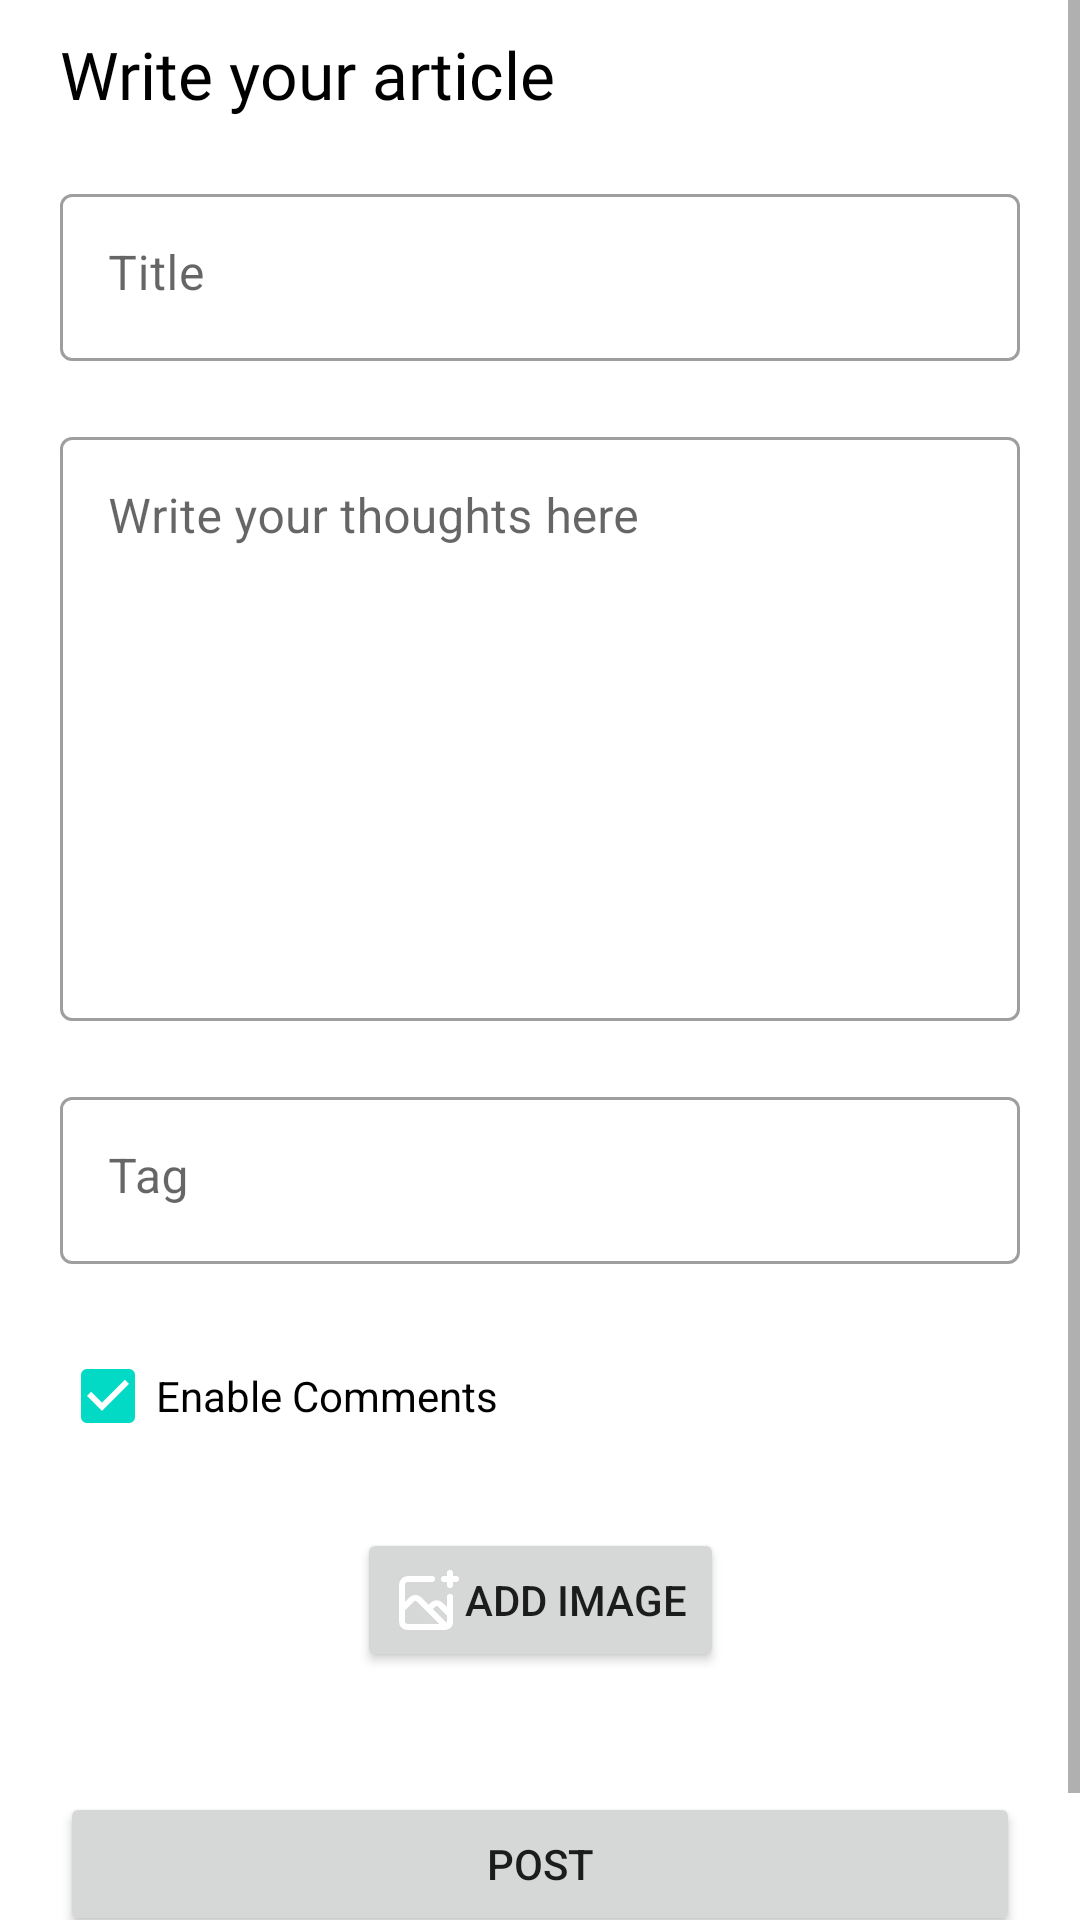

This screen was rendered from an Android layout file. Write that file and the resources it references.
<!-- AndroidManifest.xml: application theme Theme.Halchalin -->
<!-- res/layout/fragment_write_articel.xml -->
<?xml version="1.0" encoding="utf-8"?>
<FrameLayout xmlns:android="http://schemas.android.com/apk/res/android"
    xmlns:tools="http://schemas.android.com/tools"
    android:layout_width="match_parent"
    android:layout_height="match_parent"
    xmlns:app="http://schemas.android.com/apk/res-auto"
    tools:context=".presentation.ui.home.articles.WriteArticleFragment">

    <androidx.constraintlayout.widget.ConstraintLayout
        android:layout_width="match_parent"
        android:layout_height="match_parent"
        android:visibility="gone"
        android:id="@+id/progCons">


        <com.airbnb.lottie.LottieAnimationView
            android:id="@+id/animationView"
            android:layout_width="match_parent"
            android:layout_height="wrap_content"
            app:lottie_rawRes="@raw/uploading_animation"
            app:layout_constraintTop_toTopOf="parent"
            app:layout_constraintBottom_toBottomOf="parent"
            app:layout_constraintLeft_toLeftOf="parent"
            app:layout_constraintRight_toRightOf="parent"
            app:lottie_autoPlay="true"
            app:lottie_speed="1.5"
            app:lottie_loop="true"/>

    </androidx.constraintlayout.widget.ConstraintLayout>

    <ScrollView
        android:layout_width="match_parent"
        android:layout_height="match_parent">

    <androidx.constraintlayout.widget.ConstraintLayout
        android:layout_width="match_parent"
        android:id="@+id/mainCons"
        android:layout_height="match_parent"
        >

        <TextView
            android:layout_width="wrap_content"
            android:layout_height="wrap_content"
            app:layout_constraintTop_toTopOf="parent"
            app:layout_constraintLeft_toLeftOf="parent"
            android:text="Write your article"
            android:layout_marginHorizontal="20dp"
            android:layout_marginTop="10dp"
            android:fontFamily="@font/roboto_bold"
            android:id="@+id/tv0"
            android:textColor="@color/black"
            android:textSize="22sp"/>

        <com.google.android.material.textfield.TextInputLayout
            android:id="@+id/tvTitle"
            android:layout_width="match_parent"
            android:layout_height="wrap_content"
            android:hint="Title"
            app:layout_constraintTop_toBottomOf="@id/tv0"
            app:layout_constraintLeft_toLeftOf="parent"
            app:layout_constraintRight_toRightOf="parent"
            android:layout_margin="20dp"
            app:helperTextEnabled="true"
            style="@style/Widget.MaterialComponents.TextInputLayout.OutlinedBox">

            <com.google.android.material.textfield.TextInputEditText
                android:layout_width="match_parent"
                android:layout_height="match_parent"
                android:gravity="start"
                />

        </com.google.android.material.textfield.TextInputLayout>

        <com.google.android.material.textfield.TextInputLayout
            android:id="@+id/tvDesc"
            android:layout_width="match_parent"
            android:layout_height="200dp"
            android:hint="Write your thoughts here"
            app:layout_constraintTop_toBottomOf="@id/tvTitle"
            app:layout_constraintLeft_toLeftOf="parent"
            app:layout_constraintRight_toRightOf="parent"
            android:layout_margin="20dp"
            app:helperTextEnabled="true"
            style="@style/Widget.MaterialComponents.TextInputLayout.OutlinedBox">

            <com.google.android.material.textfield.TextInputEditText
                android:layout_width="match_parent"
                android:layout_height="match_parent"
                android:gravity="start"
                />

        </com.google.android.material.textfield.TextInputLayout>

        <com.google.android.material.textfield.TextInputLayout
            android:id="@+id/tvTag"
            android:layout_width="match_parent"
            android:layout_height="wrap_content"
            android:hint="Tag"
            app:layout_constraintTop_toBottomOf="@id/tvDesc"
            app:layout_constraintLeft_toLeftOf="parent"
            app:layout_constraintRight_toRightOf="parent"
            android:layout_margin="20dp"
            app:helperTextEnabled="true"
            style="@style/Widget.MaterialComponents.TextInputLayout.OutlinedBox">

            <com.google.android.material.textfield.TextInputEditText
                android:layout_width="match_parent"
                android:layout_height="match_parent"
                android:gravity="start"
                />

        </com.google.android.material.textfield.TextInputLayout>

        <CheckBox
            android:layout_width="match_parent"
            android:layout_height="match_parent"
            android:checked="true"
            android:id="@+id/cbEnableComment"
            app:layout_constraintTop_toBottomOf="@id/tvTag"
            app:layout_constraintLeft_toLeftOf="parent"
            app:layout_constraintRight_toRightOf="parent"
            android:layout_margin="20dp"
            android:text="Enable Comments"/>

        <Button
            android:layout_width="wrap_content"
            android:layout_height="wrap_content"
            android:id="@+id/uploadImageButton"
            app:layout_constraintTop_toBottomOf="@id/cbEnableComment"
            app:layout_constraintLeft_toLeftOf="parent"
            app:layout_constraintRight_toRightOf="parent"
            android:layout_marginTop="20dp"
            android:drawableTint="@color/white"
            android:drawableLeft="@drawable/image_add"
            android:text="Add Image"/>


        <ImageView
            android:layout_width="match_parent"
            android:maxHeight="200dp"
            android:layout_height="200dp"
            android:visibility="gone"
            app:layout_constraintTop_toBottomOf="@id/uploadImageButton"
            android:id="@+id/ivImage"
            app:layout_constraintLeft_toLeftOf="parent"
            app:layout_constraintRight_toRightOf="parent"
            android:layout_margin="20dp"
            />


        <Button
            android:layout_width="match_parent"
            android:layout_height="wrap_content"
            app:layout_constraintLeft_toLeftOf="parent"
            android:id="@+id/postButton"
            app:layout_constraintTop_toBottomOf="@id/ivImage"
            android:layout_marginHorizontal="20dp"
            android:layout_marginVertical="40dp"
            app:layout_constraintBottom_toBottomOf="parent"
            android:text="Post"
            android:layout_gravity="bottom"
            app:layout_constraintRight_toRightOf="parent"/>

    </androidx.constraintlayout.widget.ConstraintLayout>

    </ScrollView>


</FrameLayout>
<!-- resources referenced by this layout -->
<resources>
  <color name="black">#FF000000</color>
  <color name="white">#FFFFFFFF</color>
  <!-- drawable image_add (drawable) -->
  <vector xmlns:android="http://schemas.android.com/apk/res/android"
      android:width="24dp"
      android:height="24dp"
      android:viewportWidth="24"
      android:viewportHeight="24">
    <path
        android:fillColor="#FFFFFF"
        android:pathData="M19,10a1,1 0,0 0,-1 1v3.38L16.52,12.9a2.79,2.79 0,0 0,-3.93 0l-0.7,0.71L9.41,11.12a2.79,2.79 0,0 0,-3.93 0L4,12.61L4,7A1,1 0,0 1,5 6h8a1,1 0,0 0,0 -2L5,4A3,3 0,0 0,2 7L2,19.22A2.79,2.79 0,0 0,4.78 22L17.22,22a2.88,2.88 0,0 0,0.8 -0.12h0a2.74,2.74 0,0 0,2 -2.65L20.02,11A1,1 0,0 0,19 10ZM5,20a1,1 0,0 1,-1 -1L4,15.43l2.89,-2.89a0.78,0.78 0,0 1,1.1 0L15.46,20ZM18,19a1,1 0,0 1,-0.18 0.54L13.3,15l0.71,-0.7a0.77,0.77 0,0 1,1.1 0L18,17.21ZM21,4L20,4L20,3a1,1 0,0 0,-2 0L18,4L17,4a1,1 0,0 0,0 2h1L18,7a1,1 0,0 0,2 0L20,6h1a1,1 0,0 0,0 -2Z"/>
  </vector>
  <style name="Theme.Halchalin" parent="Theme.MaterialComponents.Light.NoActionBar">
          
  
  
          <item name="colorPrimary">@color/mainRed</item>
          <item name="colorPrimaryVariant">@color/mainRed</item>
          <item name="colorOnPrimary">@color/white</item>
          
          <item name="colorSecondary">@color/teal_200</item>
          <item name="colorSecondaryVariant">@color/teal_700</item>
          <item name="colorOnSecondary">@color/black</item>
          
          <item name="android:statusBarColor">?attr/colorPrimaryVariant</item>
          
      </style>
  <color name="mainRed">#6C1717</color>
  <color name="teal_200">#FF03DAC5</color>
  <color name="teal_700">#FF018786</color>
</resources>
